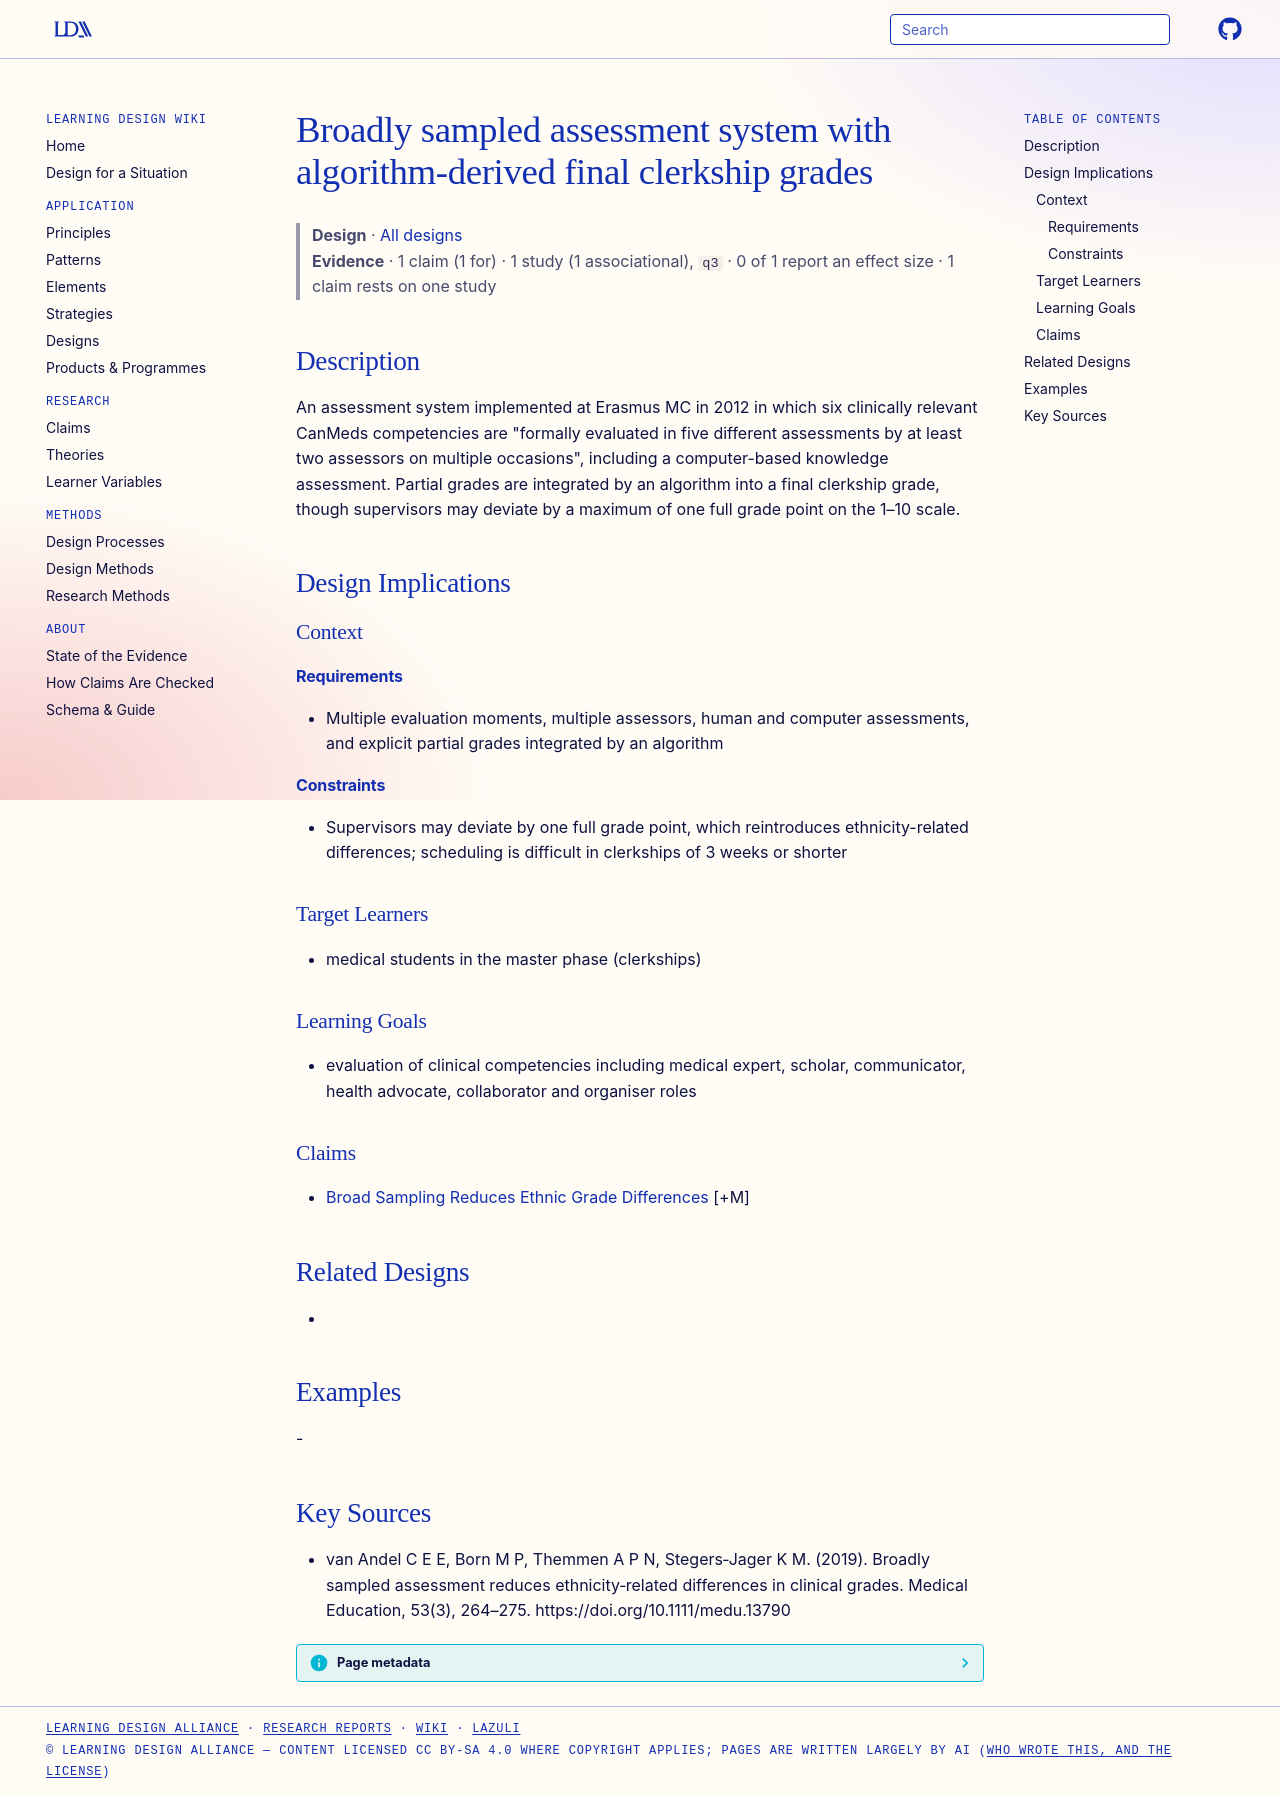

repository: Learning-Design-Alliance/learning-wiki · page: designs/broadly-sampled-assessment-system-erasmus-mc/index.html · generator: mkdocs

---
type: design
id: broadly-sampled-assessment-system-erasmus-mc
title: Broadly sampled assessment system with algorithm-derived final clerkship grades
description: "An assessment system implemented at Erasmus MC in 2012 in which six clinically relevant CanMeds competencies are \"formally evaluated in five different assessments by at least two assessors on multiple occasions\", incl..."
status: review
generated:
  by: "process:settle-candidates"
  at: 2026-11-08
sources:
  - id: van-andel-c-e-e-2019
    resource: "https://doi.org/10.1111/medu.13790"
    title: "van Andel C E E, Born M P, Themmen A P N, Stegers‐Jager K M. (2019). Broadly sampled assessment reduces ethnicity‐related differences in clinical grades. Medical Education, 53(3), 264–275. https://doi.org/10.1111/medu.13790"
    author: van Andel C E E, Born M P, Themmen A P N, Stegers‐Jager K M
---

# Broadly sampled assessment system with algorithm-derived final clerkship grades

> **Design** · [All designs](index.md)
> **Evidence** · 1 claim (1 for) · 1 study (1 associational), `q3` · 0 of 1 report an effect size · 1 claim rests on one study

## Description
An assessment system implemented at Erasmus MC in 2012 in which six clinically relevant CanMeds competencies are "formally evaluated in five different assessments by at least two assessors on multiple occasions", including a computer-based knowledge assessment. Partial grades are integrated by an algorithm into a final clerkship grade, though supervisors may deviate by a maximum of one full grade point on the 1–10 scale.

## Design Implications

### Context
#### Requirements
- Multiple evaluation moments, multiple assessors, human and computer assessments, and explicit partial grades integrated by an algorithm
#### Constraints
- Supervisors may deviate by one full grade point, which reintroduces ethnicity-related differences; scheduling is difficult in clerkships of 3 weeks or shorter

### Target Learners
- medical students in the master phase (clerkships)

### Learning Goals
- evaluation of clinical competencies including medical expert, scholar, communicator, health advocate, collaborator and organiser roles

### Claims
- [Broad Sampling Reduces Ethnic Grade Differences](../claims/broad-sampling-reduces-ethnic-grade-differences.md) [+M]

## Related Designs
- 

## Examples
-

## Key Sources
- van Andel C E E, Born M P, Themmen A P N, Stegers‐Jager K M. (2019). Broadly sampled assessment reduces ethnicity‐related differences in clinical grades. Medical Education, 53(3), 264–275. https://doi.org/10.1111/medu.13790
